Run: headless pygame with SDL's dummy video driver; simulated clock (each Clock.tick advances the game by its frame time, no real sleeping); random seed 0; keys injected as events and as key.get_pressed() state; no mouse input.
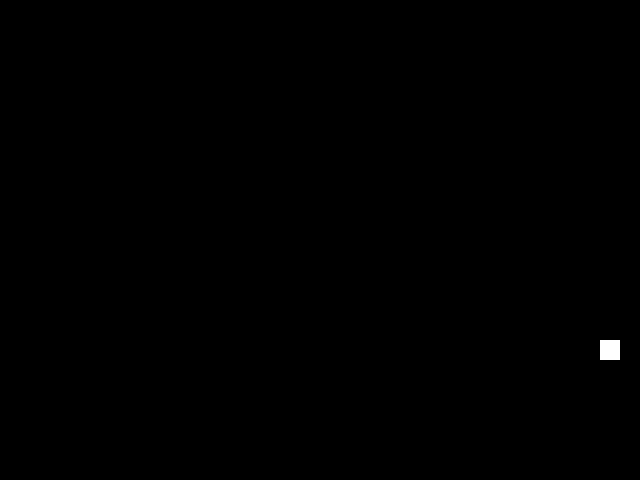
Frame 1 of 4 · flips 1–60 · no input
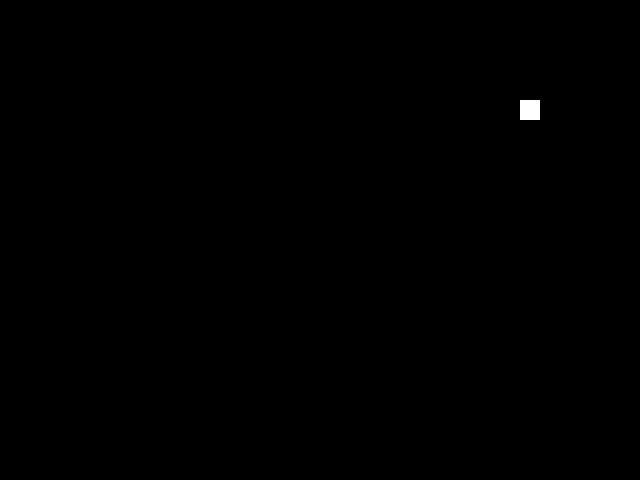
Frame 2 of 4 · flips 61–180 · tapped SPACE, RETURN · held RIGHT (→), D
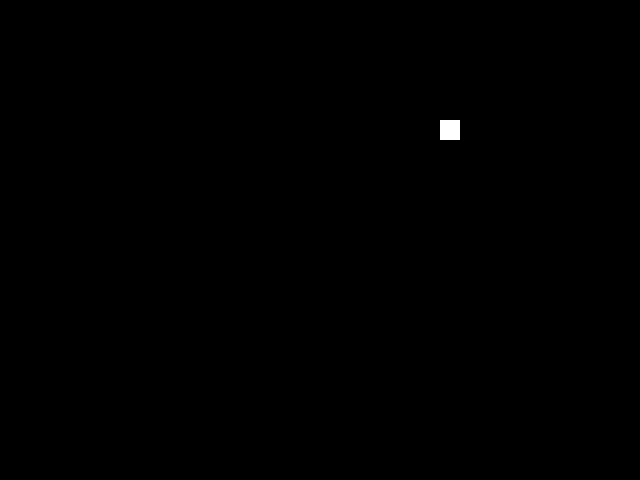
Frame 3 of 4 · flips 181–300 · held DOWN (↓), S
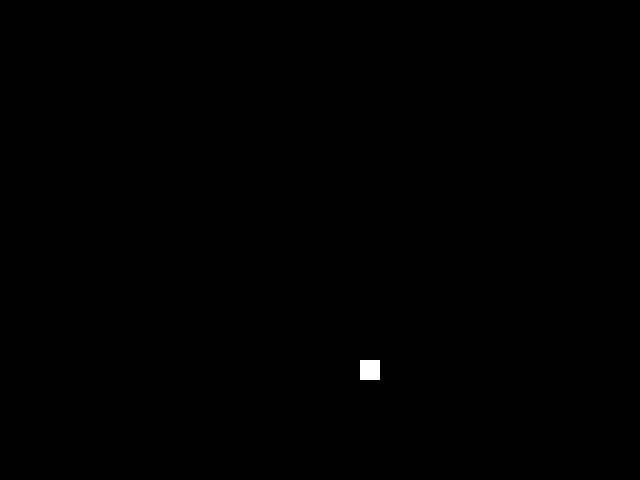
Frame 4 of 4 · flips 301–420 · held LEFT (←), A, UP (↑), W

The pygame program that drew these frames:

import pygame

# Inicializa o Pygame
pygame.init()

# Cria uma janela
tela = pygame.display.set_mode((640, 480))

# Cria uma bolinha
bola = pygame.Rect((0, 0), (20, 20))

# Define a velocidade da bolinha como uma lista
velocidade = [10, 10]

# Loop principal do jogo
while True:

    # Limpa a tela
    tela.fill((0, 0, 0))

    # Move a bolinha
    bola.move_ip(velocidade)

    # Verifica se a bolinha colidiu com alguma borda da tela
    if bola.top < 0 or bola.bottom > 480:
        velocidade[1] *= -1

    if bola.left < 0 or bola.right > 640:
        velocidade[0] *= -1

    # Desenha a bolinha
    pygame.draw.rect(tela, (255, 255, 255), bola)

    # Atualiza a tela
    pygame.display.update()

    # Verifica se o usuário fechou a janela
    for event in pygame.event.get():
        if event.type == pygame.QUIT:
            pygame.quit()
            sys.exit()
